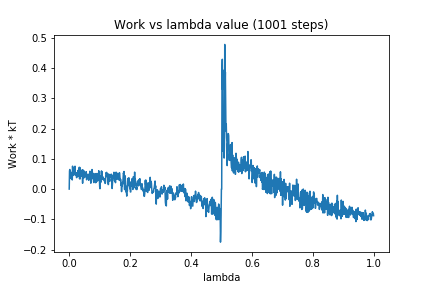

Source data for this figure (header and first rows):
0, 0.0
1, 0.05992
2, 0.06471
3, 0.03494
4, 0.05777
5, 0.05095
6, 0.05398
7, 0.0435
8, 0.04434
9, 0.03534
10, 0.03021
11, 0.07569
12, 0.05405
13, 0.06899
14, 0.04503
15, 0.05032
16, 0.06515
17, 0.05806
18, 0.05174
19, 0.07551
20, 0.04842
21, 0.04514
22, 0.05247
23, 0.05435
24, 0.03785
25, 0.03815
26, 0.0424
27, 0.05078
28, 0.04648
29, 0.06179
30, 0.04293
31, 0.05154
32, 0.0431
33, 0.07199
34, 0.03421
35, 0.07127
36, 0.03362
37, 0.05715
38, 0.04678
39, 0.04235
40, 0.04719
41, 0.04929
42, 0.06317
43, 0.0536
44, 0.01929
45, 0.0634
46, 0.03669
47, 0.05202
48, 0.06048
49, 0.03727
50, 0.05535
51, 0.05635
52, 0.04424
53, 0.0418
54, 0.04299
55, 0.03992
56, 0.0573
57, 0.03074
58, 0.03403
59, 0.04193
60, 0.04198
... 940 more rows
